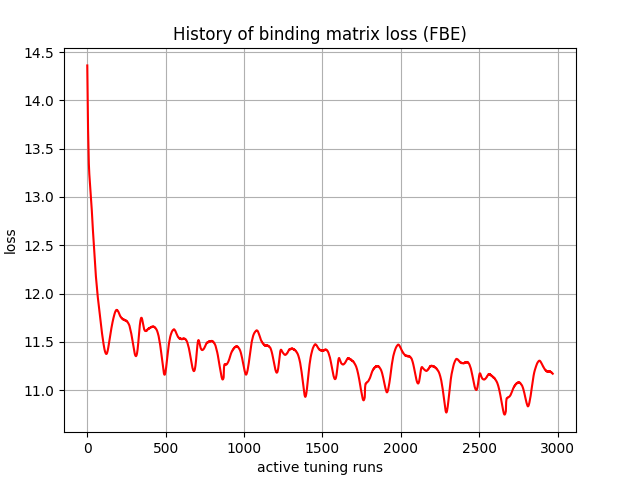

The file beside this chart, header and first rows:
, 0
0, 14.36
1, 14.22
2, 14.07
3, 13.93
4, 13.8
5, 13.7
6, 13.62
7, 13.54
8, 13.46
9, 13.4
10, 13.34
11, 13.3
12, 13.26
13, 13.24
14, 13.21
15, 13.19
16, 13.17
17, 13.15
18, 13.13
19, 13.11
20, 13.09
21, 13.06
22, 13.04
23, 13.02
24, 12.99
25, 12.97
26, 12.94
27, 12.91
28, 12.88
29, 12.86
30, 12.83
31, 12.8
32, 12.77
33, 12.74
34, 12.72
35, 12.69
36, 12.66
37, 12.63
38, 12.6
39, 12.57
40, 12.55
41, 12.52
42, 12.49
43, 12.46
44, 12.44
45, 12.41
46, 12.39
47, 12.36
48, 12.33
49, 12.31
50, 12.29
51, 12.26
52, 12.24
53, 12.22
54, 12.2
55, 12.18
56, 12.16
57, 12.14
58, 12.12
59, 12.1
... 2,910 more rows
